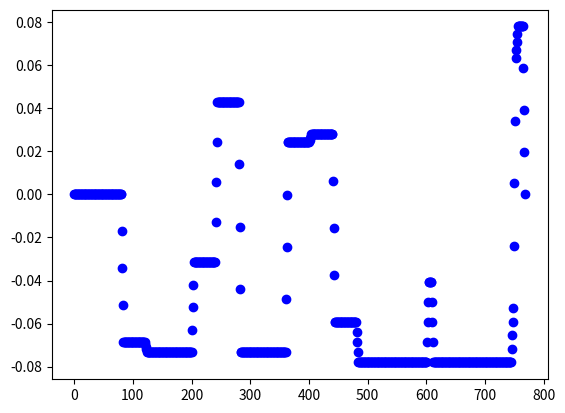

Here is the Python script that generated this plot:
import numpy as np

class PATH:
    def __init__(self, cx, cy, cyaw, interp_num):
        #cx,cy,cyaw list of x,y,yaw
        ck = self.ck(cx, cy)
        self.cx, self.cy,self.cyaw,self.ck = self.path_interpolate(cx,cy,cyaw,ck,interp_num)
        self.length = len(self.cx)
        self.ind_old = 0

    def nearest_index(self, robo_state, param):
        """
        calc index of the nearest node in N steps
        :param robo_state: current information
        :return: nearest index, lateral distance to ref point
        """

        dx = [robo_state.x - x for x in self.cx[self.ind_old: (self.ind_old + param["N_IND"])]]
        dy = [robo_state.y - y for y in self.cy[self.ind_old: (self.ind_old + param["N_IND"])]]
        dist = np.hypot(dx, dy)
        # return x2+y2

        ind_in_N = int(np.argmin(dist))
        ind = self.ind_old + ind_in_N
        self.ind_old = ind

        rear_axle_vec_rot_90 = np.array([[np.cos(robo_state.yaw + np.pi / 2.0)],
                                         [np.sin(robo_state.yaw + np.pi / 2.0)]])

        vec_target_2_rear = np.array([[dx[ind_in_N]],
                                      [dy[ind_in_N]]])

        er = np.dot(vec_target_2_rear.T, rear_axle_vec_rot_90)
        er = er[0][0]

        theta = robo_state.yaw
        theta_p = self.cyaw[ind]
        theta_e = pi_2_pi(theta - theta_p)

        return ind, er,theta_e
    def ck(self,cx, cy):
        x = cx
        y = cy
        dx = [x[i+1]-x[i] for i in range(len(x)-1)]
        dy = [y[i+1]-y[i] for i in range(len(y)-1)]
        ddx = [dx[i+1]-dx[i] for i in range(len(dx)-1)]
        ddy = [dy[i+1]-dy[i] for i in range(len(dy)-1)]
        cri = [dx[i]*dx[i+1]+dy[i]*dy[i+1] for i in range(len(dx)-1)]
        k = [(ddy[i]*dx[i] - ddx[i]*dy[i])/(dx[i]**2+dy[i]**2) for i in range(len(dx)-1)]
        for i in range(len(k)-1):
            if cri[i] < 0:
                k[i] = k[i-1]
        k = [0]+k+[0]
        #smooth curvature
        ck = k
        # for i in range(1,len(k)):
        #     curs = k[max(0,i-3):min(i+3,len(k)-1)]
        #     ck[i] = sum(curs)/len(curs)

        return ck
    def path_interpolate(self,cx,cy,cyaw,ck,interp_num):
        cx_interp = []
        cy_interp = []
        cyaw_interp = []
        ck_interp = []
        for i in range(len(cx) - 1):
            cx_interp.append(cx[i])
            cy_interp.append(cy[i])
            cyaw_interp.append(cyaw[i])
            ck_interp.append(ck[i])
            for j in range(interp_num):
                cx_interp.append(cx[i] + (cx[i + 1] - cx[i]) * (j + 1) / (interp_num + 1))
                cy_interp.append(cy[i] + (cy[i + 1] - cy[i]) * (j + 1) / (interp_num + 1))
                cyaw_interp.append(cyaw[i] + pi_2_pi(cyaw[i + 1] - cyaw[i]) * (j + 1) / (interp_num + 1))
                ck_interp.append(ck[i] + (ck[i + 1] - ck[i]) * (j + 1) / (interp_num + 1))
        cx_interp.append(cx[-1])
        cy_interp.append(cy[-1])
        cyaw_interp.append(cyaw[-1])
        ck_interp.append(ck[-1])
        return cx_interp, cy_interp, cyaw_interp,ck_interp
def pi_2_pi(angle):
    if angle > np.pi:
        return angle - 2.0 * np.pi

    if angle < -np.pi:
        return angle + 2.0 * np.pi
    return angle

x = [10.0, 9.8, 9.600000000000001, 9.400000000000002, 9.200000000000003, 9.000000000000004, 8.800000000000004, 8.600000000000005, 8.400000000000006, 8.200000000000006, 8.000000000000007, 7.800000000000007, 7.600000000000007, 7.400000000000007, 7.200000000000006, 7.000000000000006, 6.800000000000006, 6.600000000000006, 6.400000000000006, 6.2000000000000055, 6.000000000000005, 5.800000000000005, 5.6241818277327384, 5.473370293738478, 5.348272895662259, 5.249476499191304, 5.177444584909557, 5.1325150739850605, 5.114898742890473, 5.1246782345937, 5.161807670857405, 5.226112867466214, 5.319140046985983, 5.44039024109063, 5.589213102143025, 5.764810391453729, 5.966240260780494, 6.192422304103922, 6.442143352583149, 6.714063981609255, 7.006725695054627, 7.318558748184231, 7.647890567269183, 7.992954720742464, 8.351900393778362, 8.722802315476976, 9.10367108540753, 9.49246384412217, 9.887095230407, 10.28544856649913, 10.68538721127577, 11.084766020520467, 11.483240364833511, 11.880411633613319, 12.275882519779422, 12.669257417215407, 13.06014281651031, 13.448147698602586, 13.832883925932874, 14.213966630714289, 14.591014599931801, 14.963650656685617, 15.34219497449026, 15.72594716411044, 16.11419720061648, 16.50622673708471, 16.901310433695336, 17.298717299768725, 17.697712046256974, 18.09755644618841, 18.49751070054788, 18.896834807065677, 19.29678913238025, 19.69522844816971, 20.090015652143403, 20.47903323078171, 20.86019461700787, 21.2314553818729, 21.59082420022494, 21.936373531546636, 22.26624995867197, 22.57868412892889, 22.872000244386637, 23.144625050305052, 23.39509627357471, 23.62207046588672, 23.82433020956394, 24.00079064740381, 24.15050530150876, 24.272671149893874, 24.366632933642485, 24.43188667150745, 24.50673322723073, 24.59112819149233, 24.68502148953681, 24.788357410884537, 24.901074642386853, 25.023106304605495, 25.15437999149473, 25.294817813362624, 25.44433644308597, 25.60284716555145, 25.771565738226933, 25.95036020008053, 26.139090709355006, 26.337609652943172, 26.545761761841565, 26.763384232592074, 26.99030685461653, 27.22635214334471, 27.471335479031556, 27.725065251155126, 27.959958406866175, 28.175183656168922, 28.369979314049413, 28.5436559960889, 28.69559905820445, 28.825270771882508, 28.932212227207238, 29.016044956948825, 29.076472275964004, 29.05526484658267, 29.065313266146163, 29.106556137772987, 29.178741463257243, 29.28142818280372, 29.41398886994878, 29.57561356520089, 29.76531472497675, 29.98193325559463, 30.224145595456463, 30.490471802145954, 30.779284595029605, 31.088819298109485, 31.41718462237585, 31.762374221778373, 32.12227895220775, 32.494699758584076, 32.87736111131054, 33.26792490999433, 33.664004769481515, 34.06318060091688, 34.4630133987368, 34.861060143245176, 35.254888727716136, 35.64209281881737, 36.020306559555316, 36.38721902490584, 36.74058834180479, 37.07825538722402, 37.398156980636124, 37.698338490260554, 37.98759203093013, 37.700415057445014, 37.435852300451344, 37.195520265722806, 36.980887406817104, 36.79326515267303, 36.63379989464416, 36.5034659819293, 36.4030597681982, 36.33319474578838, 36.294297797203605, 36.28660658681765, 36.31016810872045, 36.364838399579355, 36.45028341826995, 36.56598108690184, 36.71122448076851, 36.885126147730254, 37.08662353063847, 37.31448545966956, 37.56731967489977, 37.84358133315708, 38.141582447172624, 38.459502199357225, 38.79539806718496, 39.14721769220647, 39.512811420171055, 39.88994543563621, 40.276315410810746, 40.66956058523559, 41.06727819027405, 41.46703813027644, 41.86639783071545, 42.26291716256883, 42.65417335175983, 43.03777578255699, 43.41492086464189, 43.79969255420181, 44.19179824624339, 44.588842134485006, 44.98839823975619]
y = [7.0, 7.346410161513775, 7.692820323027551, 8.039230484541326, 8.385640646055101, 8.732050807568877, 9.078460969082652, 9.424871130596427, 9.771281292110203, 10.117691453623978, 10.464101615137753, 10.810511776651529, 11.156921938165304, 11.50333209967908, 11.849742261192855, 12.19615242270663, 12.542562584220406, 12.888972745734181, 13.235382907247956, 13.581793068761732, 13.928203230275507, 14.274613391789282, 14.633901535624558, 15.00438214404327, 15.384317192432544, 15.771924302847657, 16.165385105628452, 16.56285376986261, 16.962465662677083, 17.362346096734598, 17.76061912489837, 18.15541634080687, 18.544448401016048, 18.925628660774585, 19.29691258990185, 19.656308739000213, 20.001889420958857, 20.33180105045688, 20.644274086007844, 20.937632521219868, 21.210302874363034, 21.46082262802703, 21.6878480736013, 21.890161518502445, 22.066677817491538, 22.2164501930495, 22.33867531359183, 22.432697602284776, 22.498012753351837, 22.534270437010214, 22.541276178528797, 22.51899240132904, 22.48408972343336, 22.436603059454534, 22.37657991229448, 22.304080325625122, 22.21917682382417, 22.12195433942596, 22.01251012815987, 21.89095367166133, 21.757406567952753, 21.612002409803935, 21.48275768280195, 21.369911517773104, 21.273672704641097, 21.194219306120285, 21.131698328260992, 21.086225448456357, 21.057884801414037, 21.046728823488706, 21.052778155663418, 21.076021605359294, 21.06997696623321, 21.034676659814895, 20.970310025767173, 20.87722230632798, 20.75591279454035, 20.60703215620268, 20.431378939903464, 20.229895293859602, 20.003661912531772, 19.753892240121633, 19.481925962041466, 19.189221819265953, 18.87734978410762, 18.5479826393826, 18.20288700613346, 17.84391386803346, 17.472988643296404, 17.092100857343183, 16.703293471617577, 16.308651925788137, 15.915716825426307, 15.524721313933805, 15.1358973838802, 14.749475739352857, 14.36568565907139, 13.984754860347849, 13.60690936397333, 13.232373360111215, 12.861369075276587, 12.494116640480748, 12.131440416784807, 11.773624066668603, 11.420947451525215, 11.073686412771027, 10.732112556099953, 10.396493039050595, 10.067090362052449, 9.744162163114618, 9.427961016317607, 9.118734234265792, 8.794967025611017, 8.45780520680205, 8.10844199799078, 7.748113800210265, 7.3780958197350595, 6.999697555109287, 6.614258162813911, 6.223141717974175, 5.827732386879627, 6.227067774727294, 6.626839630055662, 7.024605305533554, 7.417934411795908, 7.804423667373853, 8.181711582992733, 8.547492890515512, 8.899532628369213, 9.235679797391, 9.553880503655247, 9.85219050797759, 10.128787105417175, 10.38198026219212, 10.610222941960506, 10.812120558372232, 10.986439496135656, 11.132114648534468, 11.248255925339748, 11.334153691353198, 11.389283102351524, 11.413307311938832, 11.406079529712926, 11.367643918169811, 11.298235322866288, 11.198277837489343, 11.068382212599909, 10.909342123883853, 10.722129322711552, 10.507887698636633, 10.267926290112658, 10.003711286132933, 9.727495646216532, 10.005790261594445, 10.305665326680417, 10.62528857385066, 10.962707072048932, 11.31585915939701, 11.682587040161751, 12.060649969109889, 12.44773794269289, 12.841485813407242, 13.239487741090016, 13.639311892850774, 14.038515301821732, 14.434658793937675, 14.825321891541446, 15.208117602752473, 15.580707006233705, 15.940813542242616, 16.28623692264636, 16.614866574909573, 16.924694537910554, 17.213827730791156, 17.48049951987636, 17.723080512988542, 17.940088515201968, 18.130197585206886, 18.292246136947927, 18.425244037034872, 18.528378654559937, 18.601019826356584, 18.64272370736153, 18.653235482553967, 18.63249092390163, 18.580616782800742, 18.497930015611846, 18.384935847023748, 18.25174796935321, 18.14280186358703, 18.06424211997105, 18.01654874665372, 18.000013155072576]
yaw = [2.0943951023931953, 2.0943951023931953, 2.0943951023931953, 2.0943951023931953, 2.0943951023931953, 2.0943951023931953, 2.0943951023931953, 2.0943951023931953, 2.0943951023931953, 2.0943951023931953, 2.0943951023931953, 2.0943951023931953, 2.0943951023931953, 2.0943951023931953, 2.0943951023931953, 2.0943951023931953, 2.0943951023931953, 2.0943951023931953, 2.0943951023931953, 2.0943951023931953, 2.0943951023931953, 2.0258888597460536, 1.957382617098912, 1.8888763744517703, 1.8203701318046286, 1.751863889157487, 1.6833576465103453, 1.6148514038632036, 1.546345161216062, 1.4778389185689202, 1.4093326759217786, 1.3360791271547894, 1.2628255783878002, 1.189572029620811, 1.1163184808538218, 1.0430649320868326, 0.9698113833198433, 0.896557834552854, 0.8233042857858647, 0.7500507370188754, 0.6767971882518861, 0.6035436394848968, 0.5302900907179074, 0.4570365419509182, 0.38378299318392894, 0.3105294444169397, 0.23727589564995044, 0.1640223468829612, 0.09076879811597192, 0.01751524934898266, -0.05573829941800661, -0.08736780066086725, -0.11899730190372788, -0.15062680314658852, -0.18225630438944918, -0.2138858056323098, -0.24551530687517042, -0.27714480811803105, -0.3087743093608917, -0.3404038106037523, -0.3720333118466129, -0.32901584308752413, -0.28599837432843533, -0.24298090556934654, -0.19996343681025774, -0.15694596805116895, -0.11392849929208015, -0.07091103053299136, -0.027893561773902557, 0.015123906985186245, 0.058141375744275046, -0.015112173022714219, -0.08836572178970348, -0.16161927055669273, -0.23487281932368198, -0.30812636809067123, -0.3813799168576605, -0.45463346562464974, -0.527887014391639, -0.6011405631586283, -0.6743941119256176, -0.7476476606926069, -0.8209012094595962, -0.8941547582265855, -0.9674083069935748, -1.040661855760564, -1.1139154045275532, -1.1871689532945424, -1.2604225020615316, -1.3336760508285208, -1.40692959959551, -1.3825704630946363, -1.3582113265937625, -1.3338521900928888, -1.309493053592015, -1.2851339170911413, -1.2607747805902676, -1.2364156440893939, -1.2120565075885201, -1.1876973710876464, -1.1633382345867727, -1.1353706114194053, -1.107402988252038, -1.0794353650846706, -1.0514677419173033, -1.023500118749936, -0.9955324955825685, -0.9675648724152011, -0.9395972492478336, -0.9116296260804662, -0.8836620029130987, -0.9431603851063853, -1.002658767299672, -1.0621571494929587, -1.1216555316862453, -1.181153913879532, -1.2406522960728186, -1.3001506782661052, -1.3596490604593918, -1.4191474426526784, -1.478645824845965, -1.5568328886564442, -1.6350199524669233, -1.7132070162774025, -1.7913940800878816, -1.8695811438983607, -1.9477682077088398, -2.0259552715193188, -2.104142335329798, -2.1823293991402775, -2.2605164629507564, -2.3387035267612353, -2.4168905905717146, -2.495077654382194, -2.573264718192673, -2.651451782003152, -2.729638845813631, -2.8078259096241105, -2.8860129734345894, -2.9642000372450683, -3.0423871010555477, -3.120574164866027, 3.0844240785030803, 3.0062370146926014, 2.928049950882122, 2.8498628870716427, 2.771675823261164, 2.693488759450685, 2.6153016956402055, 2.537114631829726, 2.458927568019247, 2.3807405042087675, 2.4109946072799673, 2.332807543469488, 2.2546204796590086, 2.17643341584853, 2.0982463520380508, 2.0200592882275714, 1.941872224417093, 1.8636851606066136, 1.7854980967961342, 1.707311032985655, 1.6291239691751755, 1.550936905364697, 1.4727498415542177, 1.3945627777437384, 1.31637571393326, 1.2381886501227806, 1.1600015863123012, 1.0818145225018219, 1.0036274586913425, 0.925440394880864, 0.8472533310703847, 0.7690662672599053, 0.690879203449426, 0.6126921396389475, 0.5345050758284682, 0.4563180120179888, 0.37813094820751036, 0.299943884397031, 0.22175682058655166, 0.1435697567760723, 0.06538269296559296, -0.012804370844886392, -0.09099143465536574, -0.1691784984658451, -0.24736556227632445, -0.3255526260868038, -0.31501602610693435, -0.236828962296455, -0.15864189848597565, -0.08045483467549719, -0.0022677708650178374]
test_path = PATH(x,y,yaw,3)
test_param ={"N":6,   # Predict Horizon
        "Tf":2.4,  # dim of state space
        "dt":0.4, #time step
        "d_dist":0.1,#todo:distance between nodes
        "N_IND":10, # search index number
        "lr":1.25,
        "L":2.5,    # lr+lf
        "disc_offset":0.5,
        "radius":1.25,
        "start_vel":0.5,
        "approximate_acc" :0.5,
        "max_acc":1.0,
        "max_steer_vel":0.4,
        }

def get_velprofile(path, target_speed,dv):
    """
        design appropriate speed strategy
        :param path:  reference path
        :param target_speed: target speed [m/s]
        :return: paths,speed profiles
        """
    cx = path.cx
    cy = path.cy
    cyaw = path.cyaw
    speed_profile = [target_speed] * len(cx)
    direction = [1.0 for i in range(len(cx))]  # forward

    # Set stop point
    dx = [cx[i + 1] - cx[i] for i in range(len(cx) - 1)]
    dy = [cy[i + 1] - cy[i] for i in range(len(cy) - 1)]
    dyaw = [cyaw[i + 1] - cyaw[i] for i in range(len(cyaw) - 1)]
    # decide the direction of velocity
    for i in range(len(cx) - 1):
        move_direction = np.arctan2(dy[i], dx[i])
        if dx != 0.0 and dy != 0.0:
            dangle = move_direction - cyaw[i]
            if abs(dangle)>=np.pi:
                dangle += -2* np.sign(dangle)*np.pi
            if abs(dangle) >= np.pi / 4.0:
                direction[i] = -1.0
            else:
                direction[i] = 1.0
    for i in range(len(direction)):
        if direction[i] != 1.0:
            speed_profile[i] = - target_speed
        else:
            speed_profile[i] = target_speed
    # if change direction, set vel = 0
    split = [0]
    for i in range(len(cx)-1):
        if direction[i] != direction[i+1]:
            split.append(i)
            speed_profile[i] = 0.0
            if i != 0:
                for j in range(int(target_speed/dv)):
                    if direction[i] > 0:
                        speed_profile[i - j] = j*dv
                        speed_profile[i + j] = - dv * j
                    else:
                        speed_profile[i - j] = -j * dv
                        if i + j < len(cx):
                            speed_profile[i + j] = dv * j
                    # print(len(cx)-1,i,j)
    for j in range(int(target_speed/dv)):
        if direction[1] > 0:
            speed_profile[j] = j * dv
        else:
            speed_profile[j] = -j * dv
    for j in range(int(target_speed / dv)):
        if direction[len(cx)-2] > 0:
            speed_profile[len(cx) - j-1] = j * dv
        else:
            speed_profile[len(cx) - j-1] = -j * dv

    speed_profile[0] = 0.0
    speed_profile[-1] = 0.0

    return speed_profile

def get_reftraj(robot_state,ref_path,vel_profile,param):

    Nx = 5
    N = param["N"]
    dt = param["dt"]
    d_dist = param["d_dist"]
    z_ref = np.zeros((Nx, N + 1))
    length = ref_path.length
    start_vel = param["start_vel"]

    ind, err,theta_err = ref_path.nearest_index(robot_state,param)

    z_ref[0, 0] = ref_path.cx[ind]
    z_ref[1, 0] = ref_path.cy[ind]
    z_ref[2, 0] = vel_profile[ind]
    z_ref[3, 0] = ref_path.cyaw[ind]
    z_ref[4, 0] = np.clip(ref_path.ck[ind],0,0.2)*np.sign(vel_profile[ind])*param["L"] # todo reference curvature
    steering_time = 1
    if abs(robot_state.v) < 0.1:
        if abs(robot_state.delta - np.clip(ref_path.ck[ind],0,0.2) * np.sign(vel_profile[ind]) * param["L"]) > param[
            "max_steer_vel"] * dt*2:
            print("steering")
            steering_time = int(abs(robot_state.delta - np.clip(ref_path.ck[ind],0,0.2) * np.sign(vel_profile[ind]) * param["L"]) / (param[
            "max_steer_vel"] * dt))
            steering_time = min(steering_time, N + 1)
            for i in range(0,steering_time):
                z_ref[0, i] = ref_path.cx[ind]
                z_ref[1, i] = ref_path.cy[ind]
                z_ref[2, i] = 0
                z_ref[3, i] = ref_path.cyaw[ind]
                z_ref[4, i] = np.sign(np.clip(ref_path.ck[ind],0,0.2) * np.sign(vel_profile[ind]) * param["L"]-robot_state.delta)*param[
            "max_steer_vel"] * dt*(i+1)+robot_state.delta

    dist_move = 0.0
    approx_vel = robot_state.v
    approx_acc = param["approximate_acc"]
    for i in range(steering_time, N + 1):

        dist_move += max(abs(approx_vel) * dt,start_vel*dt)
        ind_move = int(round(dist_move / d_dist))
        index = min(ind + ind_move, length - 1)

        z_ref[0, i] = ref_path.cx[index]
        z_ref[1, i] = ref_path.cy[index]
        z_ref[2, i] = vel_profile[index]
        z_ref[3, i] = ref_path.cyaw[index]
        z_ref[4, i] = ref_path.ck[index]*np.sign(vel_profile[index])*param["L"] # todo reference curvature
        if abs(vel_profile[index]-approx_vel) <= approx_acc*dt:
            approx_vel = vel_profile[index]
        else:
            approx_vel += np.sign(vel_profile[index]-approx_vel) * approx_acc * dt
    if z_ref[2, 0] != 0:
        direction = np.sign(z_ref[2, 0])
    else:
        indx = min(ind+1, length - 1)
        direction = np.sign(vel_profile[indx])
    for i in range(1, N + 1):
        d_angle = z_ref[3, i] - robot_state.yaw
        d_angle = pi_2_pi(d_angle)
        z_ref[3, i] = robot_state.yaw + d_angle

    return z_ref, ind, direction
if __name__ == '__main__':
    import matplotlib.pyplot as plt
    plt.plot(test_path.ck,"bo")
    plt.show()